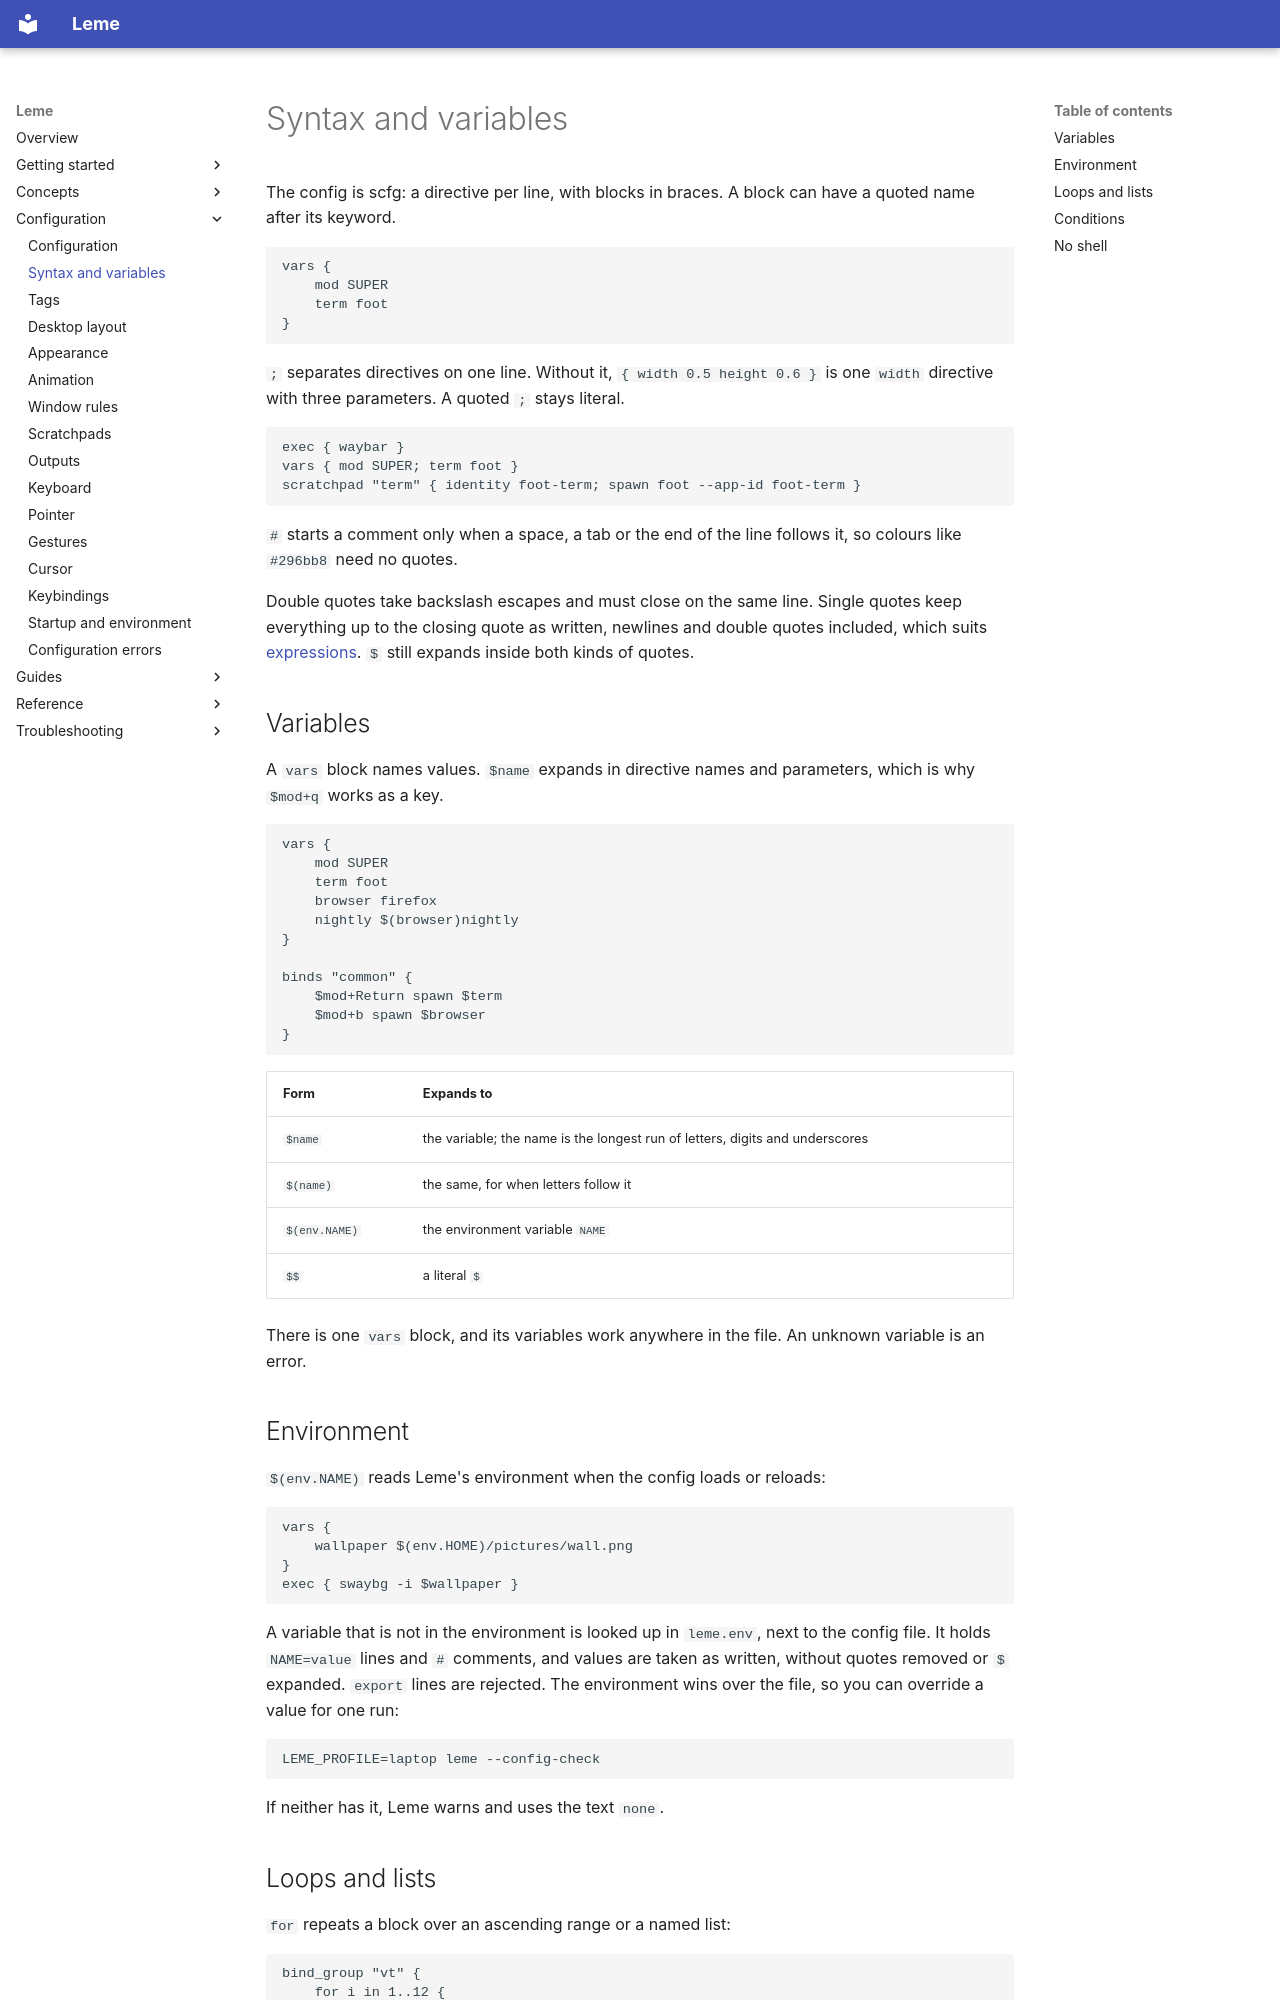

repository: ernestoCruz05/leme · page: configuration/syntax-and-variables/index.html · generator: mkdocs

# Syntax and variables

The config is scfg: a directive per line, with blocks in braces. A block can
have a quoted name after its keyword.

```scfg
vars {
    mod SUPER
    term foot
}
```

`;` separates directives on one line. Without it, `{ width 0.5 height 0.6 }`
is one `width` directive with three parameters. A quoted `;` stays literal.

```scfg
exec { waybar }
vars { mod SUPER; term foot }
scratchpad "term" { identity foot-term; spawn foot --app-id foot-term }
```

`#` starts a comment only when a space, a tab or the end of the line follows
it, so colours like `#296bb8` need no quotes.

Double quotes take backslash escapes and must close on the same line. Single
quotes keep everything up to the closing quote as written, newlines and double
quotes included, which suits [expressions](keybindings.md#expressions). `$`
still expands inside both kinds of quotes.

## Variables

A `vars` block names values. `$name` expands in directive names and
parameters, which is why `$mod+q` works as a key.

```scfg
vars {
    mod SUPER
    term foot
    browser firefox
    nightly $(browser)nightly
}

binds "common" {
    $mod+Return spawn $term
    $mod+b spawn $browser
}
```

| Form | Expands to |
| --- | --- |
| `$name` | the variable; the name is the longest run of letters, digits and underscores |
| `$(name)` | the same, for when letters follow it |
| `$(env.NAME)` | the environment variable `NAME` |
| `$$` | a literal `$` |

There is one `vars` block, and its variables work anywhere in the file. An
unknown variable is an error.

## Environment

`$(env.NAME)` reads Leme's environment when the config loads or reloads:

```scfg
vars {
    wallpaper $(env.HOME)/pictures/wall.png
}
exec { swaybg -i $wallpaper }
```

A variable that is not in the environment is looked up in `leme.env`, next to
the config file. It holds `NAME=value` lines and `#` comments, and values are
taken as written, without quotes removed or `$` expanded. `export` lines are
rejected. The environment wins
over the file, so you can override a value for one run:

```sh
LEME_PROFILE=laptop leme --config-check
```

If neither has it, Leme warns and uses the text `none`.
